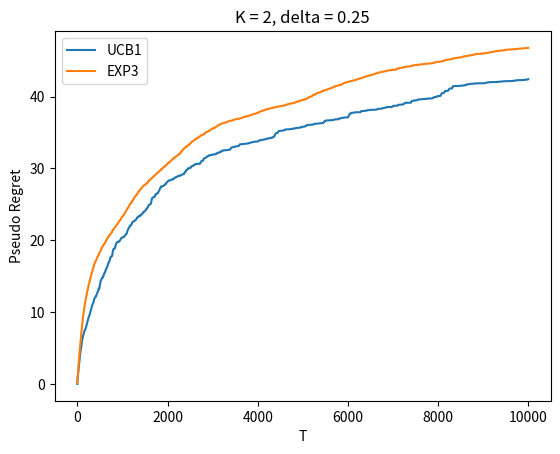

Reproduce this figure in Python.
import numpy as np
import pandas as pd
import matplotlib.pyplot as plt

class comparison():
    def __init__(self):
        pass

    def run_ucb_exp3(self, delta, T, K):
        counts_ucb = np.zeros(K) + 1e-5

        loss_obs_ucb = np.zeros(K)
        loss_obs_exp3 = np.zeros(K)
        loss_est = np.zeros(K)

        regret_ucb = np.zeros(T)
        regret_exp3 = np.zeros(T)

        for t in range(T):
            probs = self.EXP3(loss_est, K, t)
            a_exp3 = np.random.choice(K, p=probs)

            if t < K:
                a_ucb = t
            else:
                ucb = loss_obs_ucb / counts_ucb - np.sqrt(3 * np.log(t + 1) / (2 * counts_ucb))
                a_ucb = np.argmin(ucb)

            if a_ucb == 0:
                l = np.random.binomial(1, 0.5)
                regret_ucb[t] = 0
            else:
                l = np.random.binomial(1, 0.5 + delta)
                regret_ucb[t] = delta

            counts_ucb[a_ucb] += 1
            loss_obs_ucb[a_ucb] += l

            if a_exp3 == 0:
                l = np.random.binomial(1, 0.5)
                regret_exp3[t] = 0
            else:
                l = np.random.binomial(1, 0.5 + delta)
                regret_exp3[t] = delta

            loss_obs_exp3[a_exp3] +=  l
            loss_est[a_exp3] += l / probs[a_exp3]

        return np.cumsum(regret_ucb), np.cumsum(regret_exp3)

    @staticmethod
    def EXP3(loss_est, K, t):
        eta_t = np.sqrt(np.log(K)/((t+1)*K))
        p_t = np.exp(-eta_t * loss_est)/ sum(np.exp(-eta_t * loss_est))
        return p_t

if __name__ == '__main__':
    #comp = comparison()

    for K0 in [2,4,8,16]:
        for delta0 in [1/4,1/8,1/16]:
            comp = comparison()
            results = np.array([comp.run_ucb_exp3(delta=delta0, T=10000, K=K0) for i in range(20)])
            plt.plot(results[:,0,:].mean(axis = 0) , label = 'UCB1') #+ results[:,0,:].std(axis = 0)
            plt.plot()
            plt.plot(results[:, 1, :].mean(axis=0) , label = 'EXP3') #+ results[:, 0, :].std(axis=0)
            plt.legend()
            plt.title(f'K = {K0}, delta = {delta0}')
            plt.ylabel('Pseudo Regret')
            plt.xlabel('T')
            plt.show()
            break
        break
    test = 1